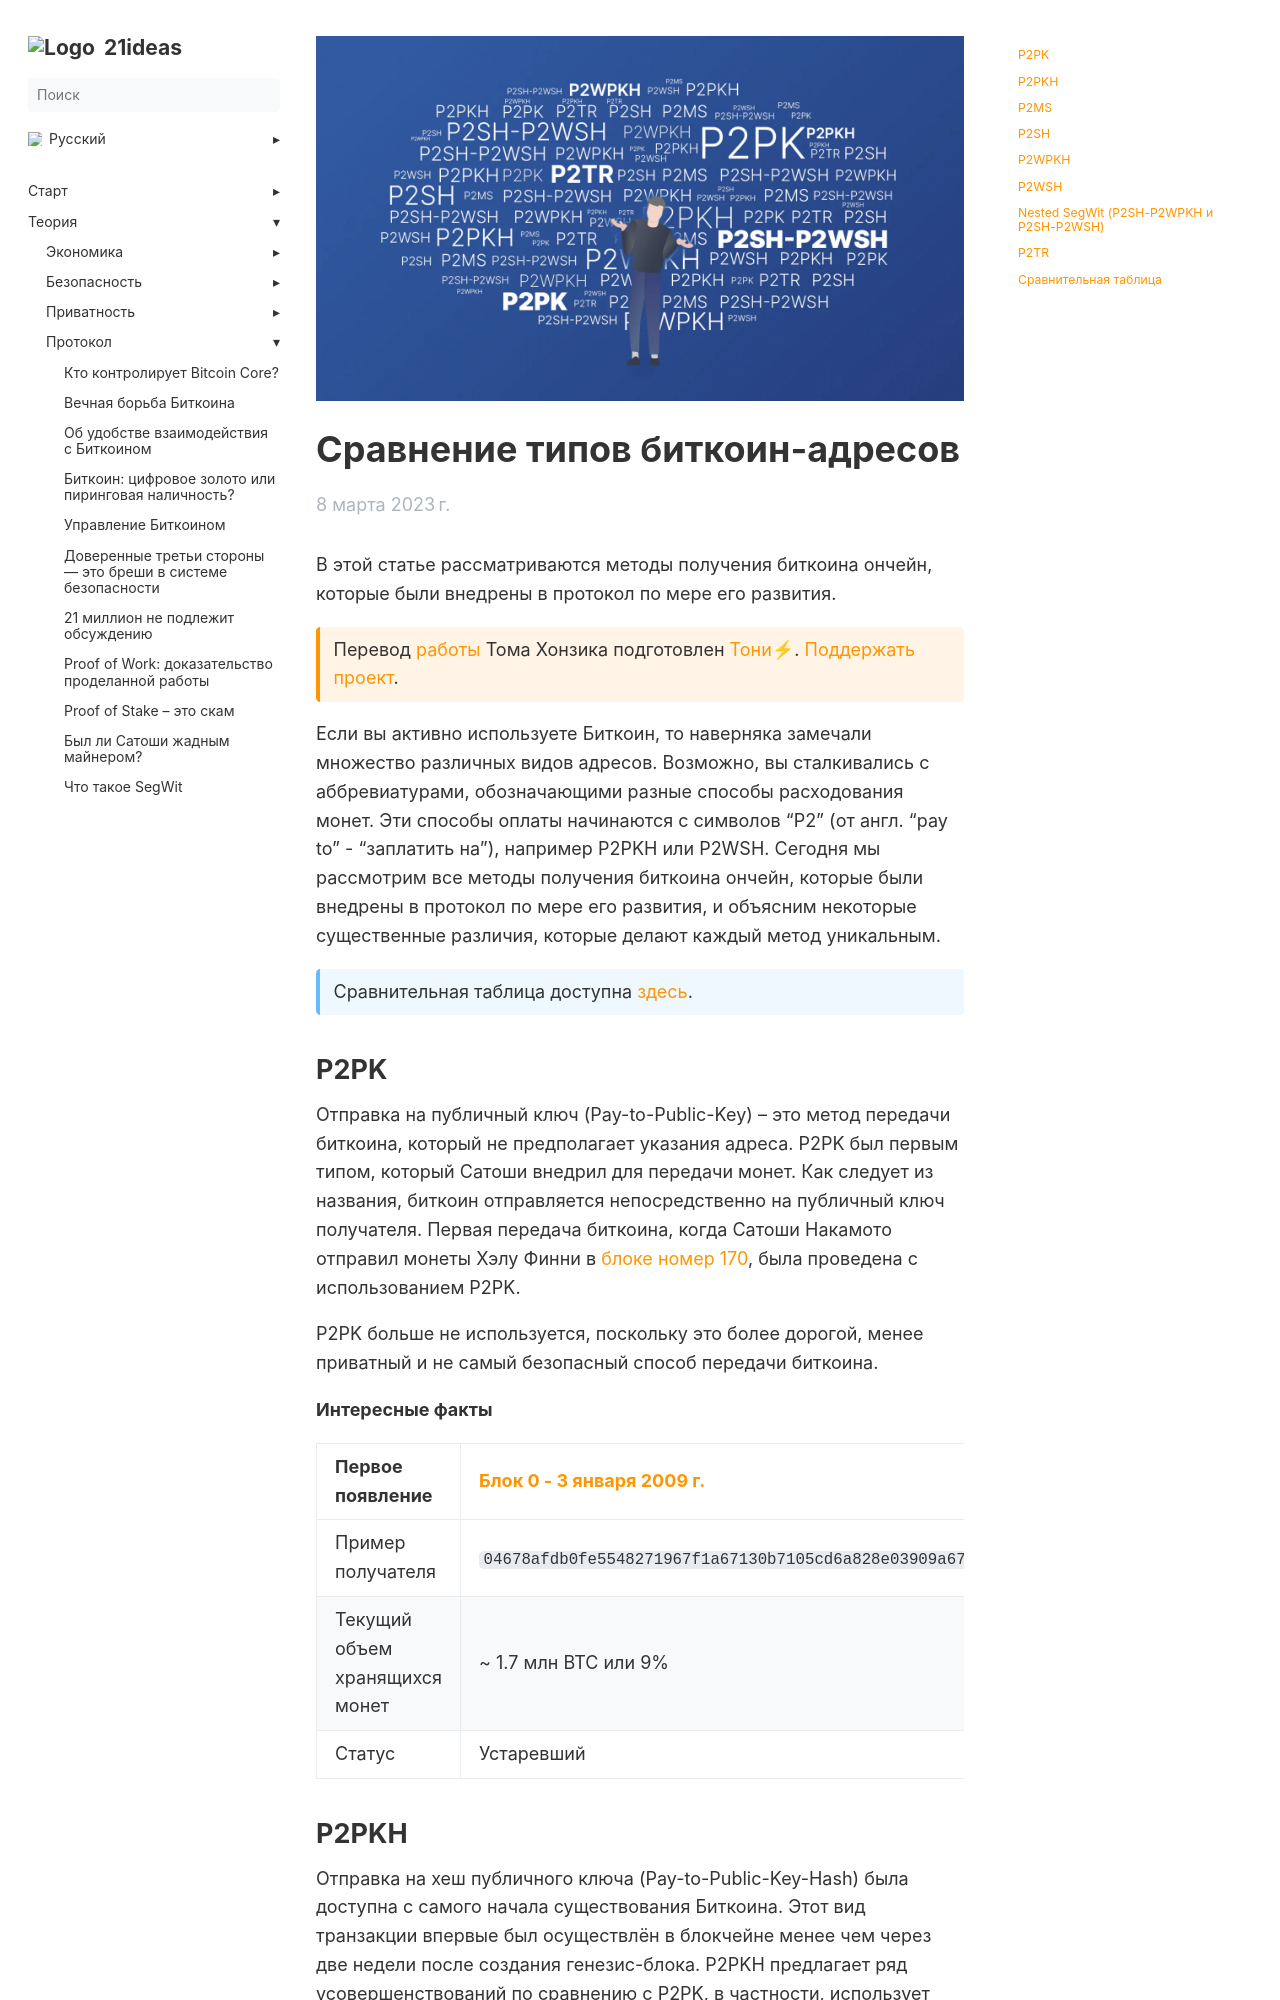

repository: 21ideas-org/21ideas.org · page: sravnenie-tipov-bitcoin-adresov/index.html · generator: jekyll

---
title: "Типы биткоин-адресов"
h1: "Сравнение типов биткоин-адресов"
cover: /img/address-types.png
description: "В этой статье рассматриваются методы получения биткоина ончейн, которые были внедрены в протокол по мере его развития."
url: sravnenie-tipov-bitcoin-adresov
date: 2023-06-13
bookFlatSection: false
bookToc: true
weight: 64
---


В этой статье рассматриваются методы получения биткоина ончейн, которые были внедрены в протокол по мере его развития.

{{< hint btc >}}
Перевод [работы](https://unchained.com/blog/bitcoin-address-types-compared/#p2sh) Тома Хонзика подготовлен [Тони⚡](https://snort.social/p/npub10awzknjg5r5lajnr53438ndcyjylgqsrnrtq5grs495v42qc6awsj45ys7). [Поддержать проект](/contribute/).  
{{< /hint >}}

Если вы активно используете Биткоин, то наверняка замечали множество различных видов адресов. Возможно, вы сталкивались с аббревиатурами, обозначающими разные способы расходования монет. Эти способы оплаты начинаются с символов "P2" (от англ. “pay to” - “заплатить на”), например P2PKH или P2WSH. Сегодня мы рассмотрим все методы получения биткоина ончейн, которые были внедрены в протокол по мере его развития, и объясним некоторые существенные различия, которые делают каждый метод уникальным.

{{< hint info >}}

Сравнительная таблица доступна [здесь](/sravnenie-tipov-bitcoin-adresov/#сравнительная-таблица).

{{< /hint >}}

## P2PK

Отправка на публичный ключ (Pay-to-Public-Key) – это метод передачи биткоина, который не предполагает указания адреса. P2PK был первым типом, который Сатоши внедрил для передачи монет. Как следует из названия, биткоин отправляется непосредственно на публичный ключ получателя. Первая передача биткоина, когда Сатоши Накамото отправил монеты Хэлу Финни в [блоке номер 170](https://mempool.space/block/00000000d1145790a8694403d4063f323d499e655c83426834d4ce2f8dd4a2ee), была проведена с использованием P2PK.

P2PK больше не используется, поскольку это более дорогой, менее приватный и не самый безопасный способ передачи биткоина.

****Интересные факты****

| Первое появление |  [Блок 0 - 3 января 2009 г.](https://mempool.space/tx/4a5e1e4baab89f3a32518a88c31bc87f618f76673e2cc77ab2127b7afdeda33b) |
| ----------- | ----------------------------------------------- |
| Пример получателя | 04678afdb0fe5548271967f…384df7ba0b8d578a4c702b6bf11d5 |  
| Текущий объем хранящихся монет | ~ 1.7 млн BTC или 9% |  
| Статус | Устаревший |
